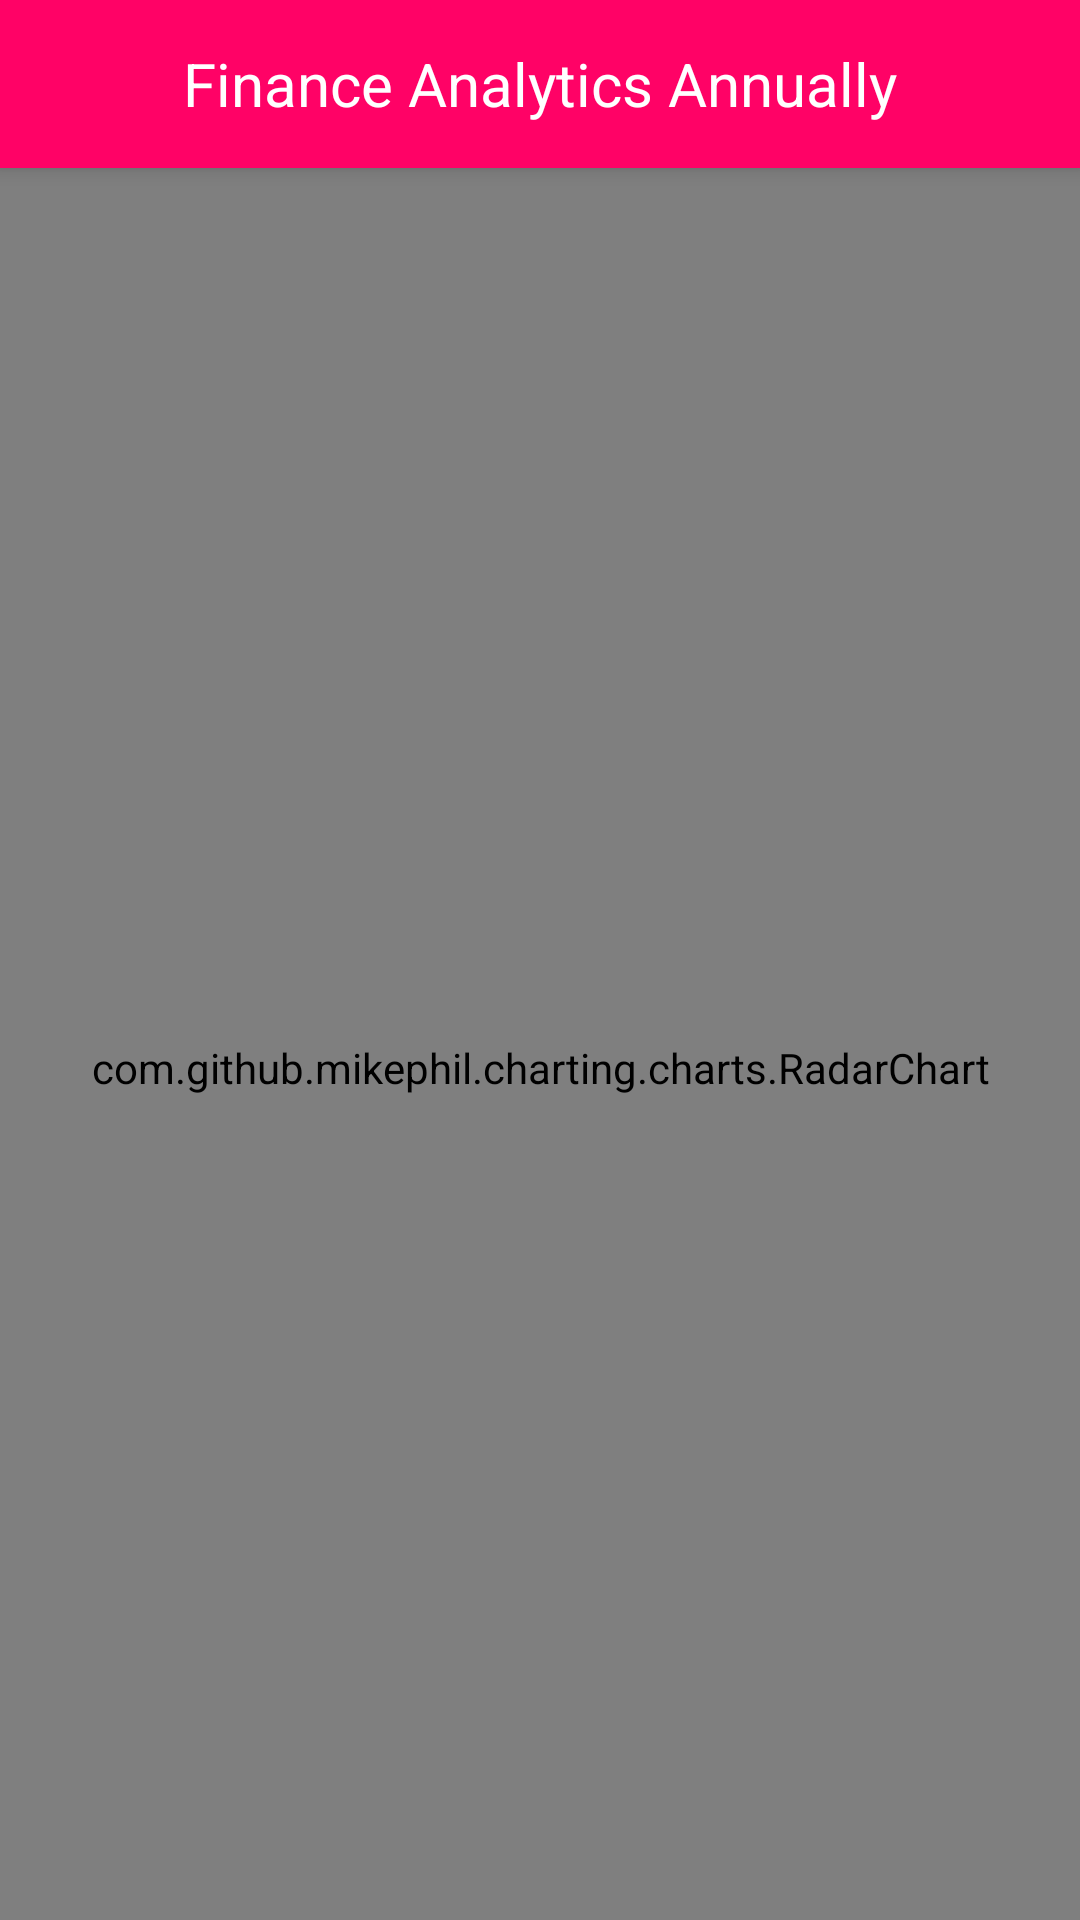

This screen was rendered from an Android layout file. Write that file and the resources it references.
<!-- AndroidManifest.xml: application theme Theme.PersonalBudget -->
<!-- res/layout/activity_bar_chart.xml -->
<?xml version="1.0" encoding="utf-8"?>
<androidx.coordinatorlayout.widget.CoordinatorLayout xmlns:android="http://schemas.android.com/apk/res/android"
    xmlns:app="http://schemas.android.com/apk/res-auto"
    xmlns:tools="http://schemas.android.com/tools"
    android:layout_width="match_parent"
    android:layout_height="match_parent"
    android:fitsSystemWindows="true"
    android:orientation="vertical"
    tools:context=".BarChartActivity">


    <com.google.android.material.appbar.AppBarLayout
        android:id="@+id/main.appbar"
        android:layout_width="match_parent"
        android:layout_height="wrap_content"
        android:layout_marginBottom="10dp"
        android:fitsSystemWindows="true">

        <com.google.android.material.appbar.CollapsingToolbarLayout
            android:id="@+id/main.collapsing"
            android:layout_width="match_parent"
            android:layout_height="match_parent"
            android:fitsSystemWindows="true"
            android:theme="@style/Theme.AppCompat.DayNight.DarkActionBar"
            app:contentScrim="@color/purple_500"
            app:expandedTitleMarginEnd="64dp"
            app:expandedTitleMarginStart="48dp"
            app:layout_scrollFlags="scroll|exitUntilCollapsed">


            <ImageView
                android:layout_width="match_parent"
                android:layout_height="match_parent"
                android:adjustViewBounds="true"
                android:background="@color/red"
                android:fitsSystemWindows="true"
                android:scaleType="centerCrop"
                app:layout_collapseMode="parallax" />

            <androidx.appcompat.widget.Toolbar
                android:id="@+id/main.toolbar"
                android:layout_width="match_parent"
                app:contentInsetStart="0dp"
                android:layout_height="?attr/actionBarSize"
                android:layout_gravity="top"
                app:layout_collapseMode="pin"
                app:popupTheme="@style/ThemeOverlay.AppCompat.Light">

                <ImageView
                    android:id="@+id/backToLogin"
                    android:layout_width="wrap_content"
                    android:layout_height="wrap_content"
                    android:layout_marginLeft="10dp"
                    android:src="@drawable/back_btn_img"
                    app:tint="@color/white" />

                <RelativeLayout
                    android:layout_width="match_parent"
                    android:layout_height="match_parent"
                    android:layout_gravity="center"
                    android:gravity="center"
                    android:orientation="horizontal">

                    <TextView
                        android:layout_width="wrap_content"
                        android:layout_height="wrap_content"
                        android:text="Finance Analytics Annually"
                        android:textColor="@color/white"
                        android:textSize="20dp"
                        android:layout_marginRight="10dp"/>

                </RelativeLayout>
            </androidx.appcompat.widget.Toolbar>
        </com.google.android.material.appbar.CollapsingToolbarLayout>
    </com.google.android.material.appbar.AppBarLayout>

    <androidx.core.widget.NestedScrollView
        android:layout_width="match_parent"
        android:layout_height="match_parent"
        app:layout_behavior="@string/appbar_scrolling_view_behavior">


        <LinearLayout
            android:layout_width="match_parent"
            android:layout_height="match_parent"
            android:orientation="vertical">

            <com.github.mikephil.charting.charts.RadarChart
                android:layout_width="match_parent"
                android:layout_height="600dp"
                android:id="@+id/chartAnnualExpense"/>

            <LinearLayout
                android:layout_width="match_parent"
                android:layout_height="wrap_content"
                android:orientation="horizontal">

                <ImageView
                    android:layout_width="30dp"
                    android:layout_height="30dp"
                    android:src="@drawable/sign_out_img"
                    android:layout_margin="10dp"
                    app:tint="@color/red"/>

                <LinearLayout
                    android:layout_width="wrap_content"
                    android:layout_height="wrap_content"
                    android:orientation="vertical"
                    android:layout_gravity="center_vertical">

                    <TextView
                        android:layout_width="wrap_content"
                        android:layout_height="wrap_content"
                        android:text="Expenses"
                        android:letterSpacing=".1"/>

                    <TextView
                        android:layout_width="wrap_content"
                        android:layout_height="wrap_content"
                        android:text="3490$"
                        android:textSize="20dp"
                        android:letterSpacing=".1"
                        android:textColor="@color/black"/>


                </LinearLayout>

            </LinearLayout>

            <LinearLayout
                android:layout_width="match_parent"
                android:layout_height="wrap_content"
                android:orientation="horizontal"
                android:layout_marginTop="10dp"
                android:layout_marginBottom="20dp">

                <ImageView
                    android:layout_width="30dp"
                    android:layout_height="30dp"
                    android:src="@drawable/sign_out_img"
                    android:layout_margin="10dp"
                    app:tint="@color/purple_500"/>

                <LinearLayout
                    android:layout_width="wrap_content"
                    android:layout_height="wrap_content"
                    android:orientation="vertical"
                    android:layout_gravity="center_vertical">

                    <TextView
                        android:layout_width="wrap_content"
                        android:layout_height="wrap_content"
                        android:text="Incomes"
                        android:letterSpacing=".1"/>

                    <TextView
                        android:layout_width="wrap_content"
                        android:layout_height="wrap_content"
                        android:text="1903$"
                        android:textSize="20dp"
                        android:letterSpacing=".1"
                        android:textColor="@color/black"/>


                </LinearLayout>

            </LinearLayout>

        </LinearLayout>
    </androidx.core.widget.NestedScrollView>
</androidx.coordinatorlayout.widget.CoordinatorLayout>
<!-- resources referenced by this layout -->
<resources>
  <color name="black">#FF000000</color>
  <color name="purple_500">#FF6200EE</color>
  <color name="red">#FF0266</color>
  <color name="white">#FFFFFFFF</color>
  <style name="Theme.PersonalBudget" parent="Theme.MaterialComponents.DayNight.NoActionBar">
          
          <item name="android:windowFullscreen">true</item>
          <item name="windowActionBar">false</item>
          <item name="windowNoTitle">true</item>
          <item name="colorPrimary">@color/purple_200</item>
          <item name="colorPrimaryVariant">@color/purple_700</item>
          <item name="colorOnPrimary">@color/white</item>
          
          <item name="colorSecondary">@color/teal_200</item>
          <item name="colorSecondaryVariant">@color/teal_700</item>
          <item name="colorOnSecondary">@color/black</item>
          
          <item name="android:statusBarColor" tools:targetApi="l">@color/purple_500</item>
          
      </style>
  <color name="purple_200">#FFBB86FC</color>
  <color name="purple_700">#FF3700B3</color>
  <color name="teal_200">#FF03DAC5</color>
  <color name="teal_700">#FF018786</color>
</resources>
